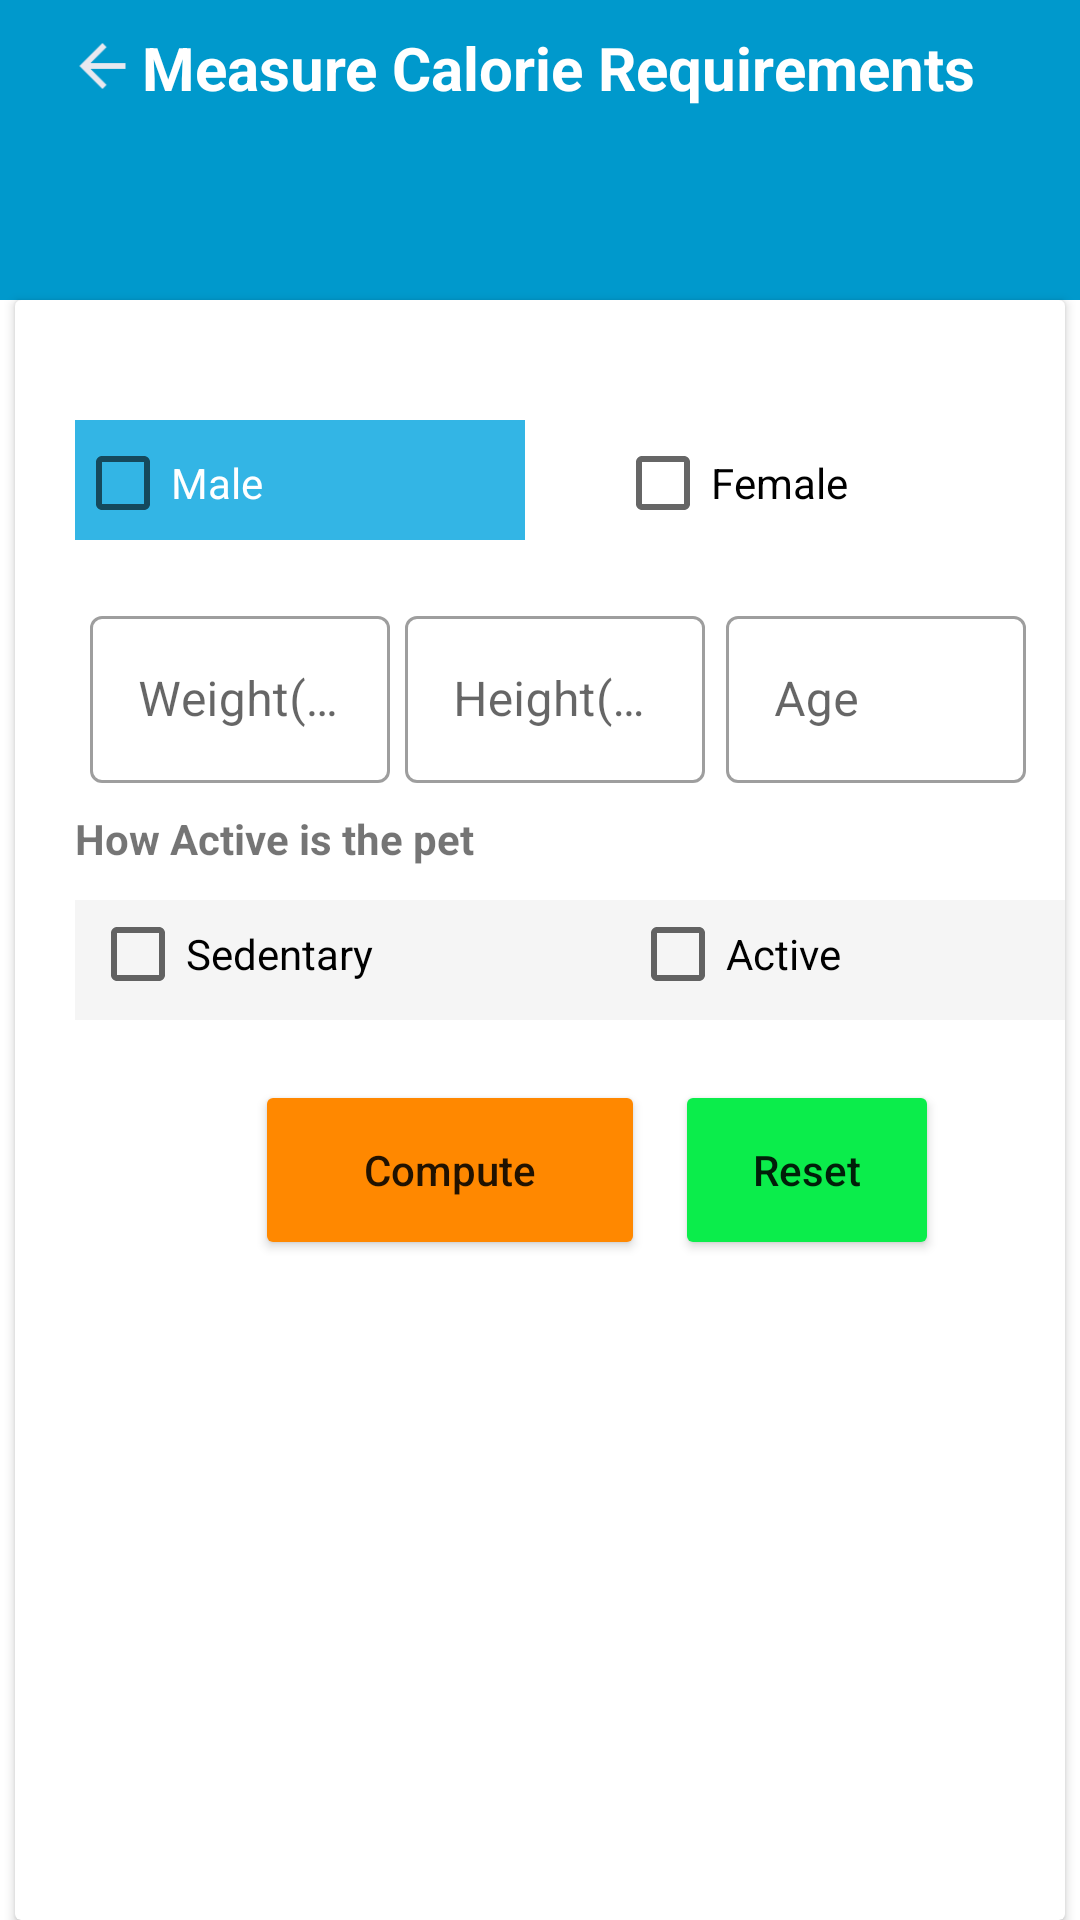

Here is an Android app screen rendered from its layout file. Give the layout XML and the strings, colors and styles it references.
<!-- AndroidManifest.xml: application theme Theme.AnimalPet -->
<!-- res/layout/activity_carolie.xml -->
<?xml version="1.0" encoding="utf-8"?>
<androidx.constraintlayout.widget.ConstraintLayout xmlns:android="http://schemas.android.com/apk/res/android"
    xmlns:app="http://schemas.android.com/apk/res-auto"
    xmlns:tools="http://schemas.android.com/tools"
    android:layout_width="match_parent"
    android:layout_height="match_parent"
    tools:context=".Carolie">

    <TextView
        android:id="@+id/showPetHeader"
        android:layout_width="match_parent"
        android:layout_height="100sp"
        android:layout_marginTop="10sp"
        android:background="@android:color/holo_blue_dark"
        tools:ignore="MissingConstraints" />

    <ImageView
        android:id="@+id/backFromCalorie"
        android:layout_width="23dp"
        android:layout_height="36dp"
        android:layout_marginTop="8dp"
        android:layout_marginBottom="64dp"
        app:layout_constraintBottom_toTopOf="@+id/cardView3"
        app:layout_constraintEnd_toEndOf="parent"
        app:layout_constraintHorizontal_bias="0.067"
        app:layout_constraintStart_toStartOf="parent"
        app:layout_constraintTop_toTopOf="parent"
        app:srcCompat="@drawable/ic_baseline_arrow_back_white" />


    <TextView
        android:id="@+id/textView26"
        android:layout_width="wrap_content"
        android:layout_height="wrap_content"
        android:text="Measure Calorie Requirements"
        android:textColor="@android:color/white"
        android:textSize="20sp"
        android:textStyle="bold"
        app:layout_constraintBottom_toTopOf="@+id/cardView3"
        app:layout_constraintEnd_toEndOf="parent"
        app:layout_constraintHorizontal_bias="0.576"
        app:layout_constraintStart_toStartOf="parent"
        app:layout_constraintTop_toTopOf="parent"
        app:layout_constraintVertical_bias="0.123" />

    <androidx.cardview.widget.CardView
        android:id="@+id/cardView3"
        android:layout_width="0dp"
        android:layout_height="0dp"
        android:layout_marginStart="5dp"
        android:layout_marginEnd="5dp"
        android:background="@color/white_smoke"
        app:layout_constraintBottom_toBottomOf="parent"
        app:layout_constraintEnd_toEndOf="parent"
        app:layout_constraintHorizontal_bias="1.0"
        app:layout_constraintStart_toStartOf="parent"
        app:layout_constraintTop_toBottomOf="@+id/showPetHeader"
        app:layout_constraintVertical_bias="0.38">


        <TextView
            android:id="@+id/textView16"
            android:layout_width="wrap_content"
            android:layout_height="wrap_content"
            android:layout_marginLeft="20sp"
            android:layout_marginTop="40sp"
            android:width="150sp"
            android:height="40sp"
            android:background="@android:color/holo_blue_light" />

        <CheckBox
            android:id="@+id/carolieMale"
            android:layout_width="wrap_content"
            android:layout_height="wrap_content"
            android:layout_marginLeft="20sp"
            android:layout_marginTop="37sp"
            android:text="Male"
            android:textColor="@color/white" />


        <CheckBox
            android:id="@+id/carolieFemale"
            android:layout_width="wrap_content"
            android:layout_height="wrap_content"
            android:layout_marginLeft="200sp"
            android:layout_marginTop="37sp"
            android:text="Female" />


        <com.google.android.material.textfield.TextInputLayout
            android:layout_width="100sp"
            android:layout_height="wrap_content"
            android:layout_marginLeft="25sp"
            android:layout_marginTop="100sp"
            style="@style/Widget.MaterialComponents.TextInputLayout.OutlinedBox"
            android:hint="Weight(KGS)">

            <com.google.android.material.textfield.TextInputEditText
                android:id="@+id/PetHeightCarolie"
                android:layout_width="match_parent"
                android:layout_height="wrap_content"
                android:textColor="@color/r_blue"
                android:inputType="numberDecimal"/>

        </com.google.android.material.textfield.TextInputLayout>


        <com.google.android.material.textfield.TextInputLayout
            android:layout_width="100sp"
            android:layout_height="wrap_content"
            android:layout_marginLeft="130sp"
            android:layout_marginTop="100sp"
            style="@style/Widget.MaterialComponents.TextInputLayout.OutlinedBox"
            android:hint="Height(CM)">

            <com.google.android.material.textfield.TextInputEditText
                android:id="@+id/PetWeightCarolie"
                android:layout_width="match_parent"
                android:layout_height="wrap_content"
                android:textColor="@color/r_blue"
                android:inputType="numberDecimal"/>

        </com.google.android.material.textfield.TextInputLayout>


        <com.google.android.material.textfield.TextInputLayout
            android:layout_width="100sp"
            android:layout_height="wrap_content"
            android:layout_marginLeft="237sp"
            android:layout_marginTop="100sp"
            style="@style/Widget.MaterialComponents.TextInputLayout.OutlinedBox"
            android:hint="Age">

            <com.google.android.material.textfield.TextInputEditText
                android:id="@+id/PetAgeCarolie"
                android:layout_width="match_parent"
                android:layout_height="wrap_content"
                android:textColor="@color/r_blue"
                android:inputType="numberDecimal"/>

        </com.google.android.material.textfield.TextInputLayout>


        <TextView
            android:id="@+id/carolieActivity"
            android:layout_width="wrap_content"
            android:layout_height="wrap_content"
            android:layout_marginLeft="20sp"
            android:layout_marginTop="170sp"
            android:text="How Active is the pet"
            android:textStyle="bold" />

        <TextView
            android:id="@+id/textView24"
            android:layout_width="wrap_content"
            android:layout_height="wrap_content"
            android:layout_marginLeft="20sp"
            android:layout_marginTop="200sp"
            android:width="220sp"
            android:height="40sp"
            android:background="@color/white_smoke" />

        <TextView
            android:id="@+id/textView25"
            android:layout_width="wrap_content"
            android:layout_height="wrap_content"
            android:layout_marginLeft="200sp"
            android:layout_marginTop="200sp"
            android:width="150sp"
            android:height="40sp"
            android:background="@color/white_smoke" />

        <CheckBox
            android:id="@+id/checkBoxSedentary"
            android:layout_width="wrap_content"
            android:layout_height="wrap_content"
            android:layout_marginLeft="25sp"
            android:layout_marginTop="194sp"
            android:text="@string/sedentary" />

        <CheckBox
            android:id="@+id/checkBoxVeryActive"
            android:layout_width="wrap_content"
            android:layout_height="wrap_content"
            android:layout_marginLeft="205sp"
            android:layout_marginTop="194sp"
            android:text="Active" />

        <Button
            android:id="@+id/buttonCalculateCarolie"
            android:layout_width="130sp"
            android:layout_height="60sp"
            android:layout_marginLeft="80sp"
            android:layout_marginTop="260sp"
            android:backgroundTint="@android:color/holo_orange_dark"
            android:text="@string/compute"
            android:textAllCaps="false" />

        <Button
            android:id="@+id/buttonResetCarolie"
            android:layout_width="wrap_content"
            android:layout_height="60sp"
            android:layout_marginLeft="220sp"
            android:layout_marginTop="260sp"
            android:backgroundTint="#0BED4B"
            android:text="@string/reset"
            android:textAllCaps="false" />

    </androidx.cardview.widget.CardView>


</androidx.constraintlayout.widget.ConstraintLayout>
<!-- resources referenced by this layout -->
<resources>
  <color name="r_blue">#4876ff</color>
  <color name="white">#FFFFFFFF</color>
  <color name="white_smoke">#F5F5F5</color>
  <!-- drawable ic_baseline_arrow_back_white (drawable) -->
  <vector android:height="24dp" android:tint="#E8E8EF"
      android:viewportHeight="24" android:viewportWidth="24"
      android:width="24dp" xmlns:android="http://schemas.android.com/apk/res/android">
      <path android:fillColor="@android:color/white" android:pathData="M20,11H7.83l5.59,-5.59L12,4l-8,8 8,8 1.41,-1.41L7.83,13H20v-2z"/>
  </vector>
  <string name="compute">Compute</string>
  <string name="reset">Reset</string>
  <string name="sedentary">Sedentary</string>
  <style name="Theme.AnimalPet" parent="Theme.MaterialComponents.Light.NoActionBar">
          
          <item name="colorPrimary">@color/purple_500</item>
          <item name="colorPrimaryVariant">@color/purple_700</item>
          <item name="colorOnPrimary">@color/white</item>
          
          <item name="colorSecondary">@color/teal_200</item>
          <item name="colorSecondaryVariant">@color/teal_700</item>
          <item name="colorOnSecondary">@color/black</item>
          
          <item name="android:statusBarColor" tools:targetApi="l">?attr/colorPrimaryVariant</item>
          
      </style>
  <color name="purple_500">#FF6200EE</color>
  <color name="purple_700">#FF3700B3</color>
  <color name="teal_200">#FF03DAC5</color>
  <color name="teal_700">#FF018786</color>
  <color name="black">#FF000000</color>
</resources>
